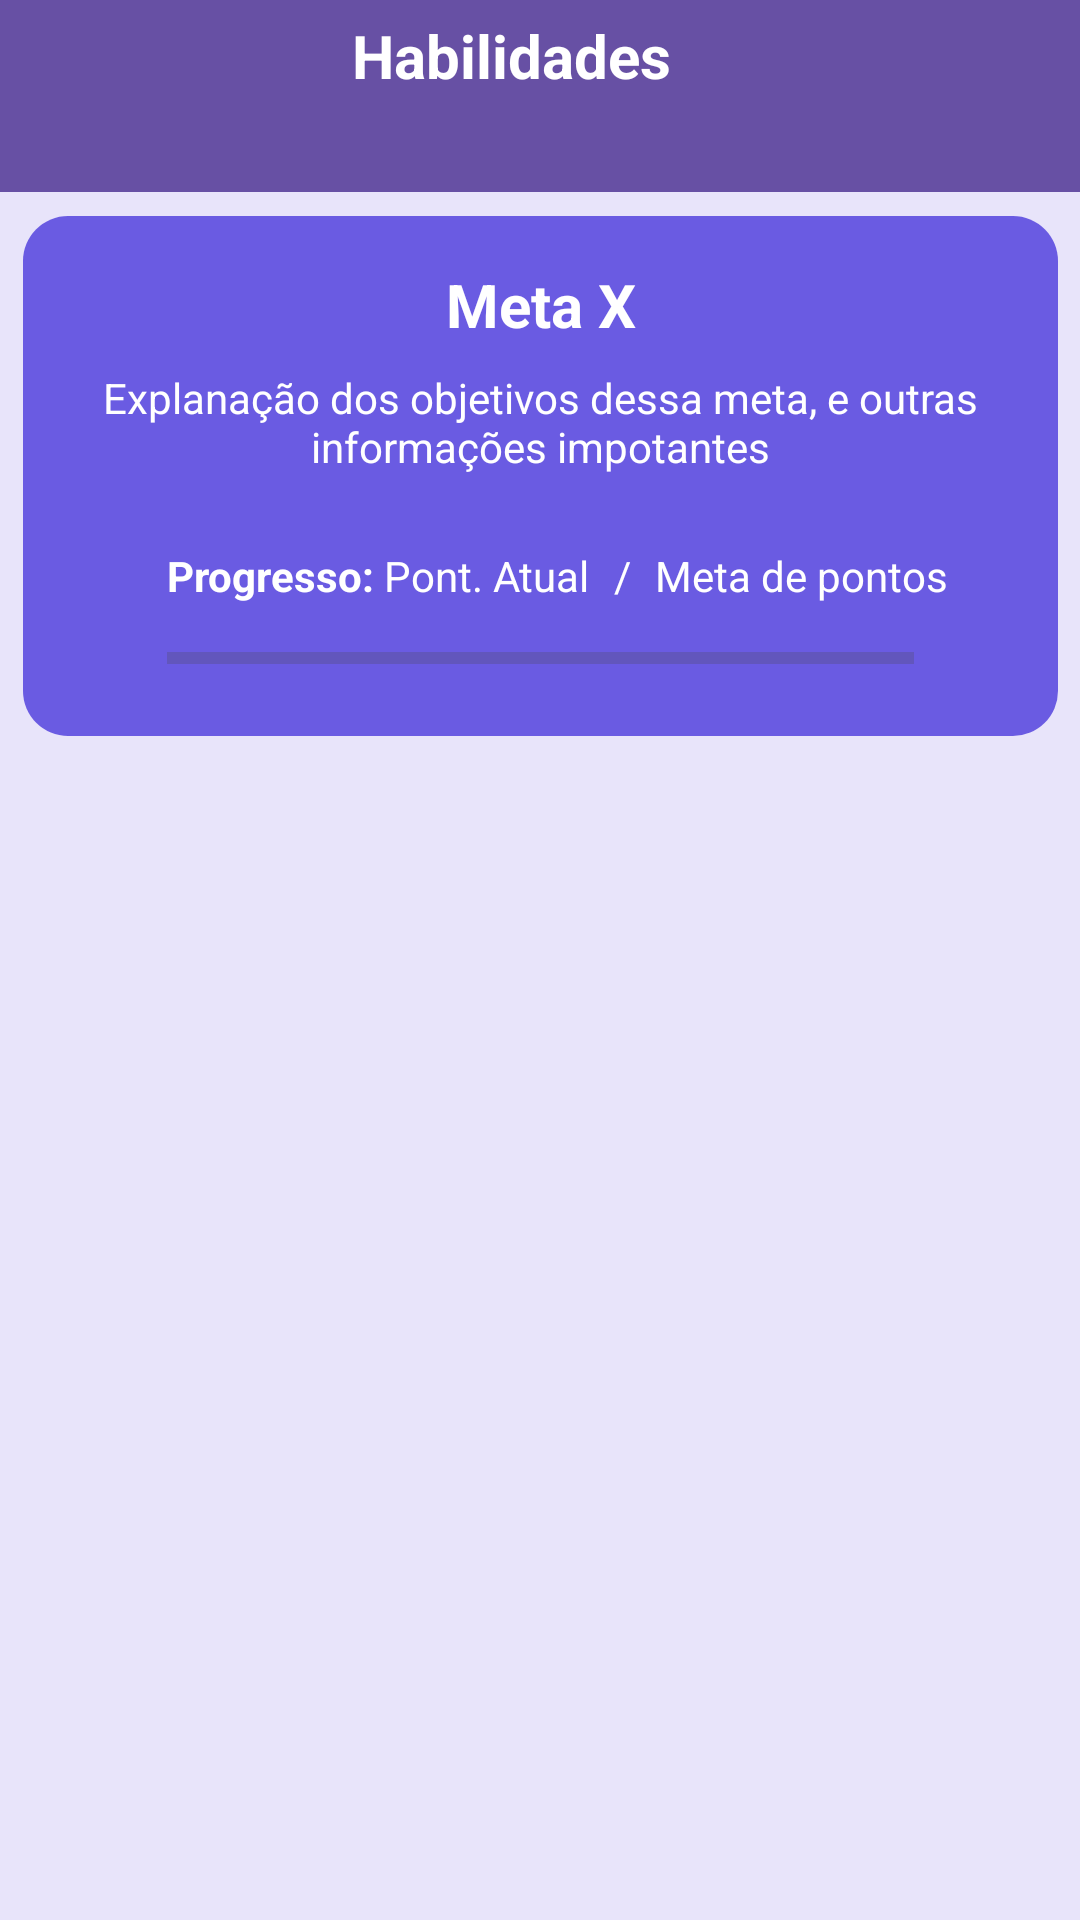

Produce the Android XML layout that renders to this screen, including the resource entries it uses.
<!-- AndroidManifest.xml: application theme Base.Theme.AlphaQuizApp -->
<!-- res/layout/activity_meta.xml -->
<?xml version="1.0" encoding="utf-8"?>
<androidx.constraintlayout.widget.ConstraintLayout xmlns:android="http://schemas.android.com/apk/res/android"
    xmlns:app="http://schemas.android.com/apk/res-auto"
    xmlns:tools="http://schemas.android.com/tools"
    android:layout_width="match_parent"
    android:layout_height="match_parent"
    android:background="@color/category"
    tools:context=".Activities.MetaActivity">

    <androidx.cardview.widget.CardView
        android:id="@+id/cardView2"
        android:layout_width="345dp"
        android:layout_height="wrap_content"
        android:layout_marginStart="32dp"
        android:layout_marginTop="8dp"
        android:layout_marginEnd="32dp"
        app:cardCornerRadius="15dp"
        app:layout_constraintEnd_toEndOf="parent"
        app:layout_constraintStart_toStartOf="parent"
        app:layout_constraintTop_toBottomOf="@+id/toolbar">

        <androidx.constraintlayout.widget.ConstraintLayout
            android:layout_width="match_parent"
            android:layout_height="match_parent"
            android:background="@color/backg">

            <TextView
                android:id="@+id/textView13"
                android:layout_width="wrap_content"
                android:layout_height="wrap_content"
                android:layout_marginStart="8dp"
                android:text="Meta de pontos"
                android:textColor="@color/white"
                app:layout_constraintBottom_toBottomOf="@+id/textView12"
                app:layout_constraintStart_toEndOf="@+id/textView12"
                app:layout_constraintTop_toTopOf="@+id/textView12" />

            <TextView
                android:id="@+id/textView12"
                android:layout_width="wrap_content"
                android:layout_height="wrap_content"
                android:layout_marginStart="8dp"
                android:text="/"
                android:textColor="@color/white"
                app:layout_constraintBottom_toBottomOf="@+id/textView11"
                app:layout_constraintStart_toEndOf="@+id/textView11"
                app:layout_constraintTop_toTopOf="@+id/textView11"
                app:layout_constraintVertical_bias="0.0" />

            <TextView
                android:id="@+id/textView11"
                android:layout_width="wrap_content"
                android:layout_height="wrap_content"
                android:text="Pont. Atual"
                android:textColor="@color/white"
                app:layout_constraintBottom_toBottomOf="@+id/textView5"
                app:layout_constraintStart_toEndOf="@+id/textView5"
                app:layout_constraintTop_toTopOf="@+id/textView5" />

            <TextView
                android:id="@+id/textView5"
                android:layout_width="wrap_content"
                android:layout_height="wrap_content"
                android:layout_marginTop="24dp"
                android:text="Progresso: "
                android:textColor="@color/white"
                android:textStyle="bold"
                app:layout_constraintStart_toStartOf="@+id/progressBar"
                app:layout_constraintTop_toBottomOf="@+id/textView4" />

            <ProgressBar
                android:id="@+id/progressBar"
                style="?android:attr/progressBarStyleHorizontal"
                android:layout_width="249dp"
                android:layout_height="20dp"
                android:layout_marginStart="16dp"
                android:layout_marginTop="8dp"
                android:layout_marginEnd="16dp"
                android:layout_marginBottom="16dp"
                app:layout_constraintBottom_toBottomOf="parent"
                app:layout_constraintEnd_toEndOf="parent"
                app:layout_constraintStart_toStartOf="parent"
                app:layout_constraintTop_toBottomOf="@+id/textView5" />

            <TextView
                android:id="@+id/textView4"
                android:layout_width="wrap_content"
                android:layout_height="wrap_content"
                android:layout_marginStart="16dp"
                android:layout_marginTop="8dp"
                android:layout_marginEnd="16dp"
                android:gravity="center"
                android:text="Explanação dos objetivos dessa meta, e outras informações impotantes"
                android:textColor="@color/white"
                app:layout_constraintEnd_toEndOf="parent"
                app:layout_constraintStart_toStartOf="parent"
                app:layout_constraintTop_toBottomOf="@+id/textView3" />

            <TextView
                android:id="@+id/textView3"
                android:layout_width="wrap_content"
                android:layout_height="wrap_content"
                android:layout_marginTop="16dp"
                android:text="Meta X"
                android:textColor="@color/white"
                android:textSize="20sp"
                android:textStyle="bold"
                app:layout_constraintEnd_toEndOf="parent"
                app:layout_constraintStart_toStartOf="parent"
                app:layout_constraintTop_toTopOf="parent" />
        </androidx.constraintlayout.widget.ConstraintLayout>
    </androidx.cardview.widget.CardView>

    <androidx.appcompat.widget.Toolbar
        android:id="@+id/toolbar"
        android:layout_width="0dp"
        android:layout_height="wrap_content"
        android:background="?attr/colorPrimary"
        android:minHeight="?attr/actionBarSize"
        android:theme="?attr/actionBarTheme"
        app:layout_constraintEnd_toEndOf="parent"
        app:layout_constraintStart_toStartOf="parent"
        app:layout_constraintTop_toTopOf="parent" />

    <ImageView
        android:id="@+id/imageView5"
        android:layout_width="wrap_content"
        android:layout_height="wrap_content"
        android:layout_marginStart="24dp"
        app:layout_constraintBottom_toBottomOf="@+id/toolbar"
        app:layout_constraintStart_toStartOf="parent"
        app:layout_constraintTop_toTopOf="@+id/toolbar"
        app:srcCompat="@drawable/back"
        app:tint="@color/white" />

    <TextView
        android:id="@+id/textView2"
        android:layout_width="wrap_content"
        android:layout_height="wrap_content"
        android:text="Habilidades"
        android:textColor="@color/white"
        android:textSize="20sp"
        android:textStyle="bold"
        app:layout_constraintBottom_toBottomOf="@+id/imageView5"
        app:layout_constraintEnd_toEndOf="@+id/toolbar"
        app:layout_constraintHorizontal_bias="0.406"
        app:layout_constraintStart_toEndOf="@+id/imageView5" />

    <androidx.recyclerview.widget.RecyclerView
        android:id="@+id/skillsRecy"
        android:layout_width="match_parent"
        android:layout_height="0dp"
        android:layout_marginTop="16dp"
        android:layout_marginBottom="16dp"
        app:layout_constraintBottom_toBottomOf="parent"
        app:layout_constraintEnd_toEndOf="parent"
        app:layout_constraintStart_toStartOf="parent"
        app:layout_constraintTop_toBottomOf="@+id/cardView2" />
</androidx.constraintlayout.widget.ConstraintLayout>
<!-- resources referenced by this layout -->
<resources>
  <color name="backg">#6A5BE2</color>
  <color name="category">#E8E4FA</color>
  <color name="white">#FFFFFFFF</color>
  <style name="Base.Theme.AlphaQuizApp" parent="Theme.Material3.DayNight.NoActionBar">
          
          
      </style>
</resources>
